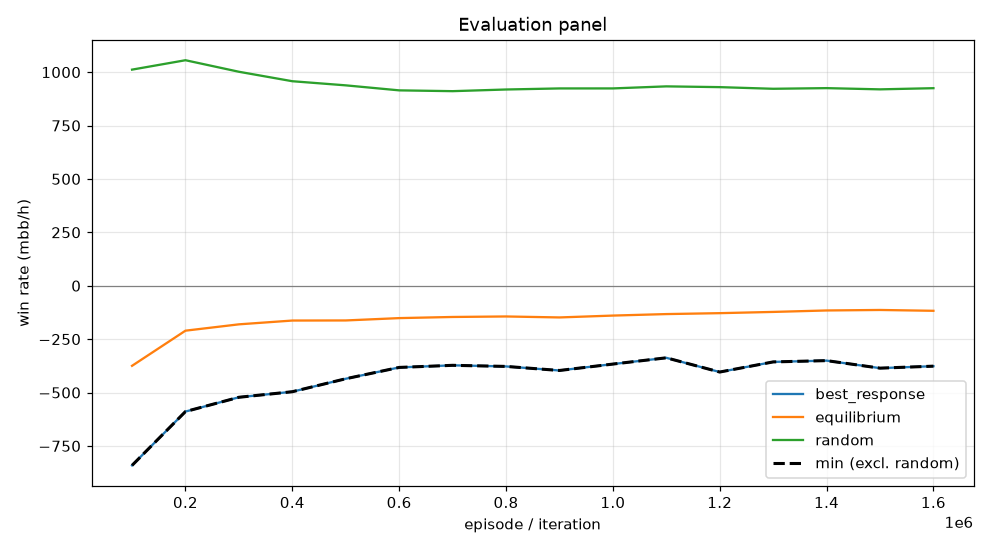

The table this chart was drawn from, first rows:
episode, min, mean, best_response_mean, best_response_se, equilibrium_mean, equilibrium_se, random_mean, random_se, act_call, act_raise, act_fold, act_check
99999, -841.1, -374.9, -841.1, 0.0, -374.9, 0.0, 1012, 0.0, 0.2554, 0.5133, 0.06774, 0.1636
199999, -589.1, -210.4, -589.1, 0.0, -210.4, 0.0, 1056, 0.0, 0.2904, 0.447, 0.07221, 0.1905
299999, -522.2, -180.7, -522.2, 0.0, -180.7, 0.0, 1002, 0.0, 0.3157, 0.4115, 0.081, 0.1918
399999, -496.2, -163, -496.2, 0.0, -163, 0.0, 957.4, 0.0, 0.3484, 0.379, 0.0819, 0.1907
499999, -435.5, -162.5, -435.5, 0.0, -162.5, 0.0, 938.1, 0.0, 0.3685, 0.3739, 0.07744, 0.1801
599999, -382.5, -151.6, -382.5, 0.0, -151.6, 0.0, 914.6, 0.0, 0.3826, 0.3588, 0.0775, 0.181
699999, -372.6, -146.3, -372.6, 0.0, -146.3, 0.0, 910.8, 0.0, 0.3897, 0.3478, 0.07716, 0.1854
799999, -377.7, -143.9, -377.7, 0.0, -143.9, 0.0, 918.6, 0.0, 0.3939, 0.3412, 0.07662, 0.1883
899999, -396.8, -148.5, -396.8, 0.0, -148.5, 0.0, 923.6, 0.0, 0.3883, 0.3463, 0.07805, 0.1874
999999, -366.8, -139.7, -366.8, 0.0, -139.7, 0.0, 923.7, 0.0, 0.3957, 0.3344, 0.07668, 0.1932
1099999, -337.4, -132.7, -337.4, 0.0, -132.7, 0.0, 933.3, 0.0, 0.3886, 0.3355, 0.07639, 0.1996
1199999, -404, -128.4, -404, 0.0, -128.4, 0.0, 929.7, 0.0, 0.375, 0.3325, 0.08127, 0.2112
1299999, -356.7, -122.6, -356.7, 0.0, -122.6, 0.0, 922, 0.0, 0.3904, 0.3132, 0.08082, 0.2155
1399999, -350.6, -115.8, -350.6, 0.0, -115.8, 0.0, 925, 0.0, 0.3896, 0.3109, 0.08164, 0.2179
1499999, -385.8, -113.5, -385.8, 0.0, -113.5, 0.0, 919.3, 0.0, 0.387, 0.3161, 0.08415, 0.2128
1599999, -376.5, -117.4, -376.5, 0.0, -117.4, 0.0, 924.8, 0.0, 0.3859, 0.3147, 0.08388, 0.2155
